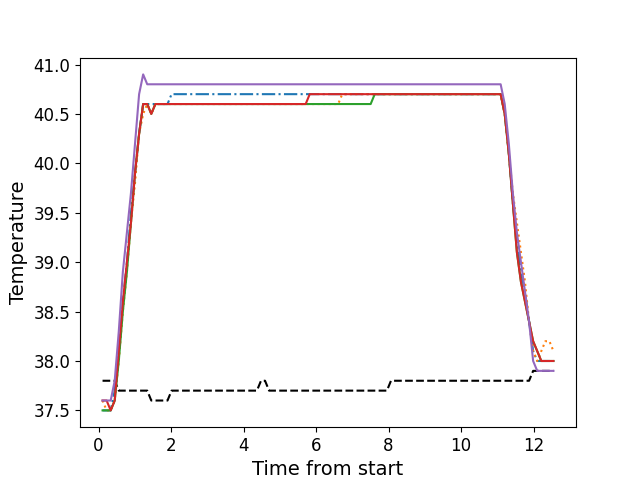

Data behind this chart, as committed beside it:
, times, neutral, z1, z2, z3, z4, z5
0, 0.11, 37.8, 37.5, 37.6, 37.5, 37.6, 37.6
1, 0.222, 37.8, 37.5, 37.5, 37.5, 37.6, 37.6
2, 0.3345, 37.8, 37.5, 37.5, 37.5, 37.5, 37.6
3, 0.4455, 37.8, 37.7, 37.6, 37.6, 37.6, 37.8
4, 0.5579, 37.7, 38.1, 38.0, 38.0, 38.1, 38.3
5, 0.6699, 37.7, 38.6, 38.5, 38.5, 38.6, 38.9
6, 0.7819, 37.7, 39.0, 38.9, 38.9, 39.0, 39.3
7, 0.8939, 37.7, 39.5, 39.4, 39.4, 39.4, 39.7
8, 1.006, 37.7, 39.9, 39.8, 39.9, 39.9, 40.2
9, 1.118, 37.7, 40.3, 40.3, 40.3, 40.3, 40.7
10, 1.23, 37.7, 40.6, 40.5, 40.6, 40.6, 40.9
11, 1.343, 37.7, 40.6, 40.6, 40.6, 40.6, 40.8
12, 1.455, 37.6, 40.6, 40.5, 40.5, 40.5, 40.8
13, 1.567, 37.6, 40.6, 40.6, 40.6, 40.6, 40.8
14, 1.679, 37.6, 40.6, 40.6, 40.6, 40.6, 40.8
15, 1.79, 37.6, 40.6, 40.6, 40.6, 40.6, 40.8
16, 1.902, 37.6, 40.6, 40.6, 40.6, 40.6, 40.8
17, 2.014, 37.7, 40.7, 40.6, 40.6, 40.6, 40.8
18, 2.127, 37.7, 40.7, 40.6, 40.6, 40.6, 40.8
19, 2.239, 37.7, 40.7, 40.6, 40.6, 40.6, 40.8
20, 2.351, 37.7, 40.7, 40.6, 40.6, 40.6, 40.8
21, 2.464, 37.7, 40.7, 40.6, 40.6, 40.6, 40.8
22, 2.575, 37.7, 40.7, 40.6, 40.6, 40.6, 40.8
23, 2.687, 37.7, 40.7, 40.6, 40.6, 40.6, 40.8
24, 2.799, 37.7, 40.7, 40.6, 40.6, 40.6, 40.8
25, 2.911, 37.7, 40.7, 40.6, 40.6, 40.6, 40.8
26, 3.023, 37.7, 40.7, 40.6, 40.6, 40.6, 40.8
27, 3.136, 37.7, 40.7, 40.6, 40.6, 40.6, 40.8
28, 3.247, 37.7, 40.7, 40.6, 40.6, 40.6, 40.8
29, 3.36, 37.7, 40.7, 40.6, 40.6, 40.6, 40.8
30, 3.472, 37.7, 40.7, 40.6, 40.6, 40.6, 40.8
31, 3.584, 37.7, 40.7, 40.6, 40.6, 40.6, 40.8
32, 3.697, 37.7, 40.7, 40.6, 40.6, 40.6, 40.8
33, 3.808, 37.7, 40.7, 40.6, 40.6, 40.6, 40.8
34, 3.92, 37.7, 40.7, 40.6, 40.6, 40.6, 40.8
35, 4.032, 37.7, 40.7, 40.6, 40.6, 40.6, 40.8
36, 4.144, 37.7, 40.7, 40.6, 40.6, 40.6, 40.8
37, 4.256, 37.7, 40.7, 40.6, 40.6, 40.6, 40.8
38, 4.368, 37.7, 40.7, 40.6, 40.6, 40.6, 40.8
39, 4.481, 37.8, 40.7, 40.6, 40.6, 40.6, 40.8
40, 4.592, 37.8, 40.7, 40.6, 40.6, 40.6, 40.8
41, 4.704, 37.7, 40.7, 40.6, 40.6, 40.6, 40.8
42, 4.816, 37.7, 40.7, 40.6, 40.6, 40.6, 40.8
43, 4.929, 37.7, 40.7, 40.6, 40.6, 40.6, 40.8
44, 5.04, 37.7, 40.7, 40.6, 40.6, 40.6, 40.8
45, 5.152, 37.7, 40.7, 40.6, 40.6, 40.6, 40.8
46, 5.264, 37.7, 40.7, 40.6, 40.6, 40.6, 40.8
47, 5.376, 37.7, 40.7, 40.6, 40.6, 40.6, 40.8
48, 5.489, 37.7, 40.7, 40.6, 40.6, 40.6, 40.8
49, 5.601, 37.7, 40.7, 40.6, 40.6, 40.6, 40.8
50, 5.713, 37.7, 40.7, 40.6, 40.6, 40.6, 40.8
51, 5.825, 37.7, 40.7, 40.6, 40.6, 40.7, 40.8
52, 5.937, 37.7, 40.7, 40.6, 40.6, 40.7, 40.8
53, 6.05, 37.7, 40.7, 40.6, 40.6, 40.7, 40.8
54, 6.162, 37.7, 40.7, 40.6, 40.6, 40.7, 40.8
55, 6.274, 37.7, 40.7, 40.6, 40.6, 40.7, 40.8
56, 6.386, 37.7, 40.7, 40.6, 40.6, 40.7, 40.8
57, 6.498, 37.7, 40.7, 40.6, 40.6, 40.7, 40.8
58, 6.61, 37.7, 40.7, 40.6, 40.6, 40.7, 40.8
59, 6.722, 37.7, 40.7, 40.7, 40.6, 40.7, 40.8
... 52 more rows
